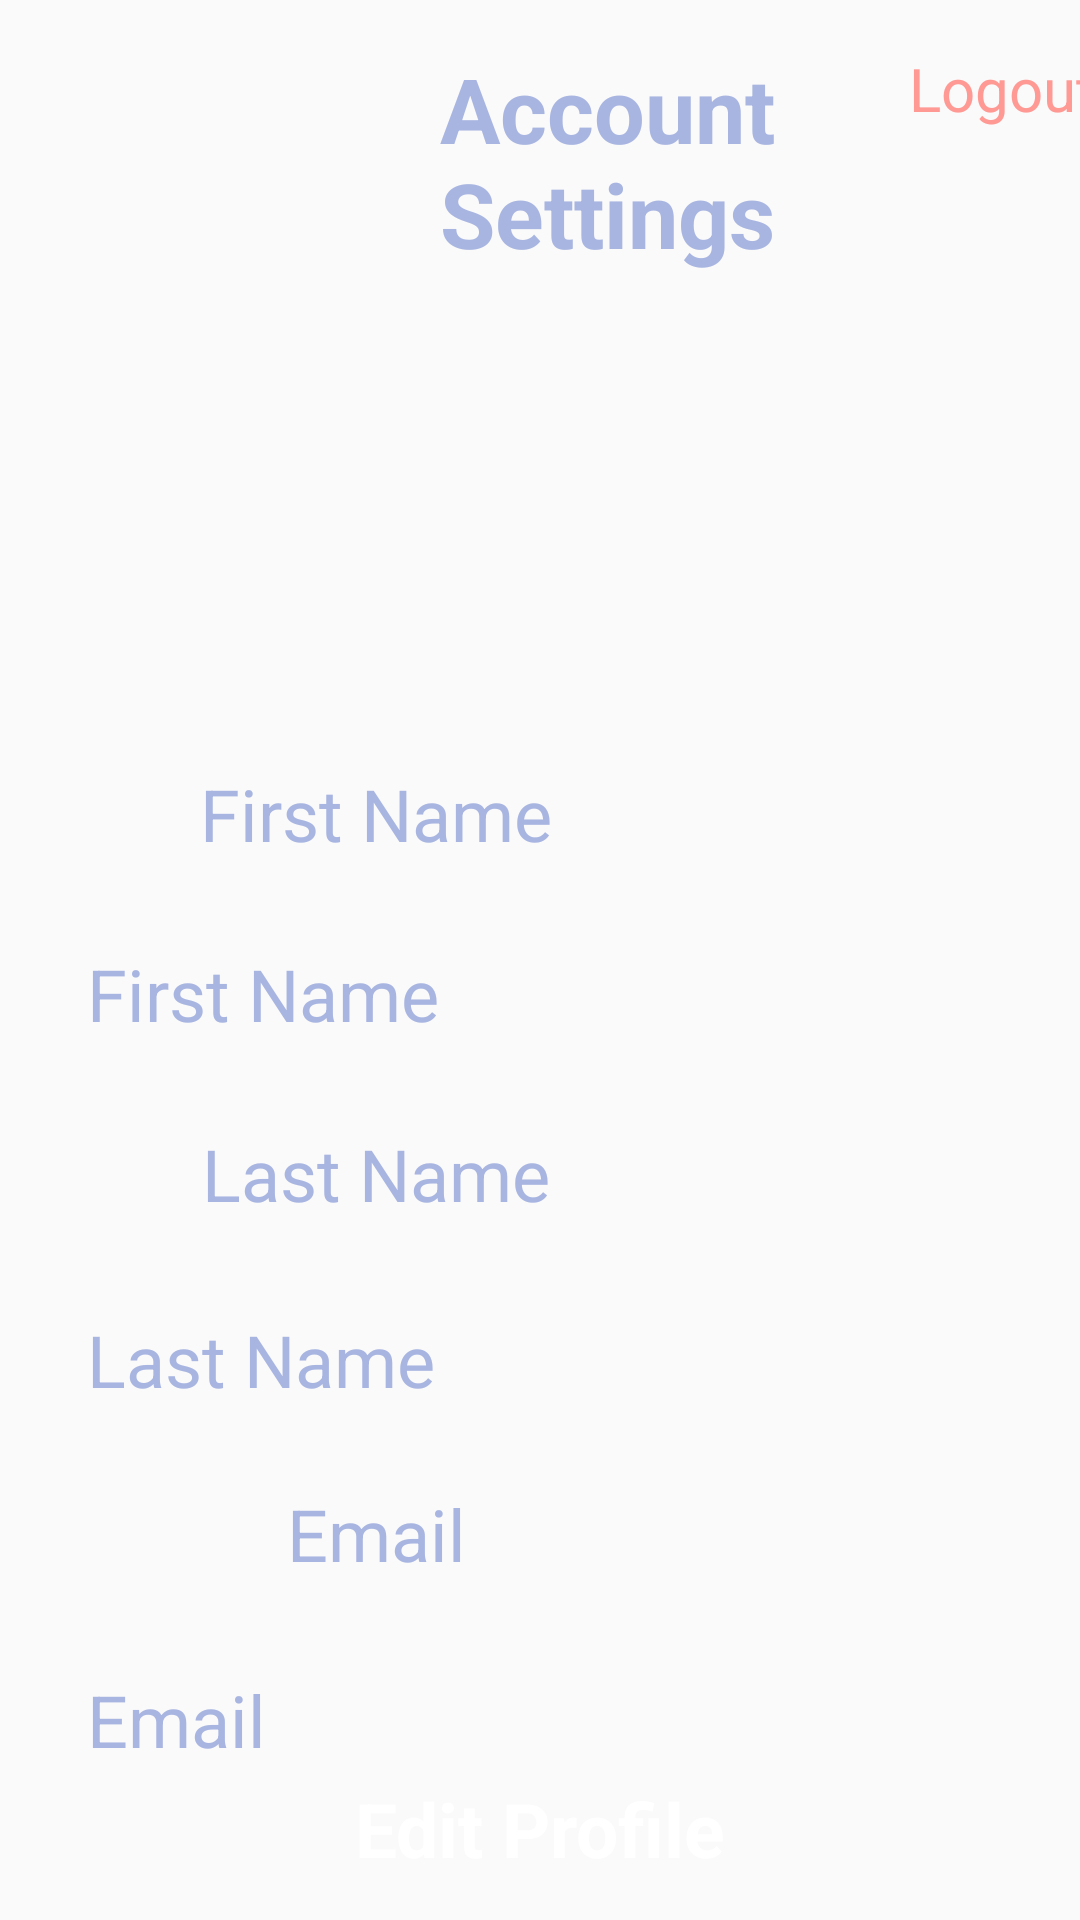

Layout XML and referenced resources for this Android screen:
<!-- AndroidManifest.xml: application theme Theme.MoneyTracker -->
<!-- res/layout/activity_user_account.xml -->
<?xml version="1.0" encoding="utf-8"?>
<androidx.constraintlayout.widget.ConstraintLayout xmlns:android="http://schemas.android.com/apk/res/android"
    xmlns:app="http://schemas.android.com/apk/res-auto"
    xmlns:tools="http://schemas.android.com/tools"
    android:layout_width="match_parent"
    android:layout_height="match_parent"
    tools:context=".MainActivity">

    <TextView
        android:id="@+id/textView"
        android:layout_width="@dimen/lwidth5"
        android:layout_height="@dimen/lmbt3"
        android:layout_marginStart="92dp"
        android:layout_marginTop="16dp"
        android:text="Account Settings"
        android:textAlignment="center"
        android:textColor="@color/theme"
        android:textSize="30sp"
        android:textStyle="bold"
        app:layout_constraintStart_toStartOf="parent"
        app:layout_constraintTop_toTopOf="parent" />

    <TextView
        android:id="@+id/textView2"
        android:layout_width="@dimen/lwidth6"
        android:layout_height="@dimen/lmbt2"
        android:layout_marginTop="16dp"
        android:text="Logout"
        android:textColor="@color/delete"
        android:textSize="20sp"
        app:layout_constraintEnd_toEndOf="parent"
        app:layout_constraintHorizontal_bias="0.448"
        app:layout_constraintStart_toEndOf="@+id/textView"
        app:layout_constraintTop_toTopOf="parent" />

    <TextView
        android:id="@+id/textView8"
        android:layout_width="@dimen/lwidth9"
        android:layout_height="@dimen/lheight2"
        android:layout_marginTop="20dp"
        android:background="@drawable/edit_textbackground"
        android:hint="First Name"
        android:padding="12dp"
        android:textColor="@color/theme"
        android:textColorHint="@color/theme"
        android:textSize="24sp"
        android:textStyle="normal"
        app:layout_constraintEnd_toEndOf="parent"
        app:layout_constraintStart_toStartOf="parent"
        app:layout_constraintTop_toBottomOf="@id/first_name_label" />

    <TextView
        android:id="@+id/first_name_label"
        android:layout_width="@dimen/lwidth8"
        android:layout_height="@dimen/lmbt2"
        android:layout_marginTop="@dimen/lbtm"
        android:text="@string/first_name"
        android:textAlignment="center"
        android:textColor="@color/theme"
        android:textSize="24sp"
        android:textStyle="normal"
        app:layout_constraintEnd_toEndOf="parent"
        app:layout_constraintHorizontal_bias="0.189"
        app:layout_constraintStart_toStartOf="parent"
        app:layout_constraintTop_toBottomOf="@+id/imageView" />

    <TextView
        android:id="@+id/textView5"
        android:layout_width="326dp"
        android:layout_height="50dp"
        android:background="@drawable/edit_textbackground"
        android:hint="Last Name"
        app:layout_constraintTop_toBottomOf="@+id/last_name_label"
        android:layout_marginTop="20dp"
        android:padding="12dp"
        android:textColor="@color/theme"
        android:textColorHint="@color/theme"
        android:textSize="24sp"
        android:textStyle="normal"
        app:layout_constraintEnd_toEndOf="parent"
        app:layout_constraintStart_toStartOf="parent"
        tools:layout_editor_absoluteY="420dp" />

    <TextView
        android:id="@+id/last_name_label"
        android:layout_width="@dimen/lwidth10"
        android:layout_height="30dp"
        android:layout_marginTop="20dp"
        android:text="@string/last_name"
        android:textAlignment="center"
        android:textColor="@color/theme"
        android:textSize="24sp"
        android:textStyle="normal"
        app:layout_constraintEnd_toEndOf="parent"
        app:layout_constraintHorizontal_bias="0.189"
        app:layout_constraintStart_toStartOf="parent"
        app:layout_constraintTop_toBottomOf="@+id/textView8" />

    <TextView
        android:id="@+id/email"
        android:layout_width="326dp"
        android:layout_height="50dp"
        android:background="@drawable/edit_textbackground"
        android:layout_marginTop="20dp"
        android:hint="Email"
        android:padding="12dp"
        android:text="Email"
        android:textColor="@color/theme"
        android:textColorHint="@color/theme"
        android:textSize="24sp"
        android:textStyle="normal"
        app:layout_constraintEnd_toEndOf="parent"
        app:layout_constraintStart_toStartOf="parent"
        app:layout_constraintTop_toBottomOf="@+id/textView9" />

    <TextView
        android:id="@+id/textView9"
        android:layout_width="184dp"
        android:layout_height="30dp"
        android:text="@string/e_mail"
        android:layout_marginTop="20dp"
        android:textAlignment="center"
        android:textColor="@color/theme"
        android:textSize="24sp"
        android:textStyle="normal"
        app:layout_constraintEnd_toEndOf="parent"
        app:layout_constraintHorizontal_bias="0.189"
        app:layout_constraintStart_toStartOf="parent"
        app:layout_constraintTop_toBottomOf="@+id/textView5" />

    <Button
        android:id="@+id/button3"
        style="@android:style/Widget.Button"
        android:layout_width="350dp"
        android:layout_height="72dp"
        android:layout_marginBottom="16dp"

        android:background="@drawable/button_background"
        android:backgroundTint="@color/edit"
        android:text="@string/Edit_Details"
        android:textColor="@color/white"
        android:textSize="25sp"
        android:textStyle="bold"
        app:layout_constraintBottom_toBottomOf="parent"
        app:layout_constraintEnd_toEndOf="parent"
        app:layout_constraintHorizontal_bias="0.508"
        app:layout_constraintStart_toStartOf="parent"
        app:layout_constraintTop_toBottomOf="@+id/email" />

    <ImageView
        android:id="@+id/imageView"
        android:layout_width="@dimen/lhight"
        android:layout_height="@dimen/lheight4"
        android:layout_marginTop="24dp"
        app:layout_constraintEnd_toEndOf="parent"
        app:layout_constraintHorizontal_bias="0.498"
        app:layout_constraintStart_toStartOf="parent"
        app:layout_constraintTop_toBottomOf="@+id/textView"
        app:srcCompat="@drawable/baseline_account_circle_24" />

    <ImageView
        android:id="@+id/imageView2"
        android:layout_width="@dimen/lheight2"
        android:layout_height="@dimen/lmtop"
        android:layout_marginStart="16dp"
        android:layout_marginTop="16dp"
        app:layout_constraintEnd_toStartOf="@+id/textView"
        app:layout_constraintHorizontal_bias="0.0"
        app:layout_constraintStart_toStartOf="parent"
        app:layout_constraintTop_toTopOf="parent"
        app:srcCompat="@drawable/baseline_arrow_back_24" />


</androidx.constraintlayout.widget.ConstraintLayout>
<!-- resources referenced by this layout -->
<resources>
  <color name="delete">#ff9994</color>
  <color name="edit">#cfe1c9</color>
  <color name="theme">#A8B5E0</color>
  <color name="white">#FFFFFFFF</color>
  <dimen name="lbtm">35dp</dimen>
  <dimen name="lheight2">52dp</dimen>
  <dimen name="lheight4">100dp</dimen>
  <dimen name="lhight">159dp</dimen>
  <dimen name="lmbt2">28dp</dimen>
  <dimen name="lmbt3">80dp</dimen>
  <dimen name="lmtop">50dp</dimen>
  <dimen name="lwidth10">184dp</dimen>
  <dimen name="lwidth5">221dp</dimen>
  <dimen name="lwidth6">70dp</dimen>
  <dimen name="lwidth8">184dp</dimen>
  <dimen name="lwidth9">326dp</dimen>
  <string name="Edit_Details">Edit Profile</string>
  <string name="e_mail">Email</string>
  <string name="first_name">First Name</string>
  <string name="last_name">Last Name</string>
  <style name="Theme.MoneyTracker" parent="Theme.AppCompat.DayNight.NoActionBar">
          
          <item name="colorPrimary">@color/purple_500</item>
          <item name="colorPrimaryVariant">@color/purple_700</item>
          <item name="colorOnPrimary">@color/white</item>
          
          <item name="colorSecondary">@color/teal_200</item>
          <item name="colorSecondaryVariant">@color/teal_700</item>
          <item name="colorOnSecondary">@color/black</item>
          
          <item name="android:statusBarColor">?attr/colorPrimaryVariant</item>
          
      </style>
  <color name="purple_500">#FF6200EE</color>
  <color name="purple_700">#FF3700B3</color>
  <color name="teal_200">#FF03DAC5</color>
  <color name="teal_700">#FF018786</color>
  <color name="black">#FF000000</color>
</resources>
